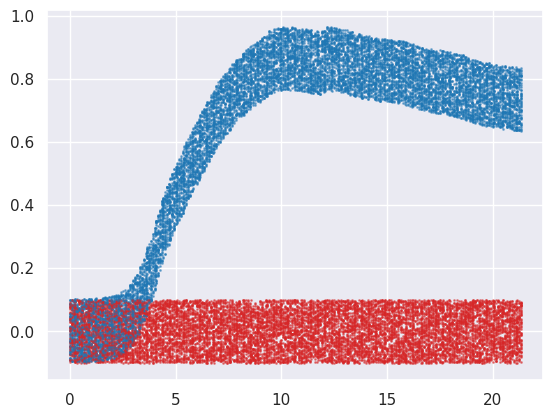

Write the Python code that produced this figure. (Note: this script raises an exception after producing the figure.)
import random
import matplotlib.pyplot as plt
import seaborn as sns

sns.set()

OD600 = [0.0038999969999999884, 0.003599999999999992, 0.0033999959999999885, 0.003700001999999994, 0.0038999969999999884, 0.00399999899999999, 0.004100000999999992, 0.004100000999999992, 0.00449999999999999, 0.004600001999999992, 0.004899998999999988, 0.004600001999999992, 0.005199996999999998, 0.005400000999999988, 0.00600000299999999, 0.0064000029999999875, 0.006999997999999993, 0.006699999999999998, 0.006900003999999987, 0.00879999799999999, 0.00929999899999999, 0.009599996999999985, 0.011099999999999985, 0.011899998999999994, 0.013599997999999988, 0.015100000999999988, 0.017199998999999994, 0.01950000099999999, 0.022300002999999985, 0.02490000299999999, 0.028900002999999994, 0.03299999799999999, 0.037900007, 0.04230000699999999, 0.048500007, 0.054799995000000004, 0.06379999799999998, 0.071699998, 0.081000006, 0.093300006, 0.10669999399999998, 0.11999999599999998, 0.134299999, 0.150500005, 0.16929999599999995, 0.18120000399999997, 0.19319999799999998, 0.20989999799999998, 0.23080000899999997, 0.25169999, 0.27089998699999995, 0.293800002, 0.31459999699999996, 0.32879999899999995, 0.343800014, 0.359900004, 0.373200005, 0.388899988, 0.40390000299999995, 0.416699982, 0.427700019, 0.439399993, 0.45070002099999995, 0.46280000199999993, 0.47580001399999994, 0.49029997599999997, 0.5005, 0.5136000279999999, 0.523699975, 0.536100006, 0.54660002, 0.558700001, 0.5671000239999999, 0.579200006, 0.590199983, 0.601100004, 0.60940001, 0.620399988, 0.6292999739999999, 0.639499998, 0.652900016, 0.658899999, 0.668300009, 0.680500007, 0.690499997, 0.69740001, 0.7029999849999999, 0.710899985, 0.719400024, 0.7255000229999999, 0.731399989, 0.7392999889999999, 0.749900019, 0.753400004, 0.760399973, 0.766800022, 0.772699988, 0.778900003, 0.7829000119999999, 0.785000002, 0.792900002, 0.798400021, 0.803499973, 0.806799984, 0.814600027, 0.815900004, 0.818999982, 0.8232999799999999, 0.826400018, 0.833200014, 0.838799989, 0.843700027, 0.846299982, 0.853499985, 0.853600001, 0.857600009, 0.8595000269999999, 0.860399997, 0.863300002, 0.861500001, 0.863000011, 0.867099977, 0.8657999989999999, 0.864800012, 0.8675999999999999, 0.864900029, 0.8651000019999999, 0.864100015, 0.864699996, 0.863000011, 0.861600018, 0.862799978, 0.8606999869999999, 0.859299994, 0.8610999939999999, 0.856500006, 0.857200003, 0.8559999819999999, 0.854599988, 0.853300011, 0.852399981, 0.8512999769999999, 0.850699997, 0.854199982, 0.8584999799999999, 0.863400018, 0.865699983, 0.8664999959999999, 0.865299976, 0.8624999879999999, 0.864699996, 0.862700021, 0.862199998, 0.8609999779999999, 0.857200003, 0.856900012, 0.857499993, 0.856699979, 0.852699971, 0.850400007, 0.85059998, 0.847399986, 0.8436000109999999, 0.844700015, 0.844700015, 0.842600024, 0.838799989, 0.8407000059999999, 0.837299979, 0.835899985, 0.838200009, 0.834399974, 0.833900011, 0.8330999969999999, 0.8324, 0.831700003, 0.830000019, 0.831100023, 0.827699995, 0.828999972, 0.828500009, 0.8272999879999999, 0.827199972, 0.8265999909999999, 0.827400005, 0.828100002, 0.824399984, 0.823500013, 0.823100007, 0.819200015, 0.8174999709999999, 0.816400027, 0.8138000129999999, 0.8138000129999999, 0.8105000019999999, 0.810699975, 0.807700014, 0.8050999999999999, 0.803599989, 0.801900005, 0.803000009, 0.799500024, 0.79660002, 0.798800027, 0.798400021, 0.794700003, 0.7927999849999999, 0.790699995, 0.7905000209999999, 0.7894999739999999, 0.7916000249999999, 0.790699995, 0.790100014, 0.7866000289999999, 0.786999977, 0.783799982, 0.785000002, 0.783600008, 0.7825000049999999, 0.781500018, 0.7786000129999999, 0.777699983, 0.776199973, 0.776599979, 0.771500027, 0.770899987, 0.7690999869999999, 0.766100025, 0.766100025, 0.761199987, 0.759799993, 0.7585000159999999, 0.757400012, 0.758200026, 0.752499974, 0.752499974, 0.75109998, 0.7488000149999999, 0.75170002, 0.749900019, 0.746200001, 0.747800028, 0.745399988, 0.745399988, 0.744599974, 0.74380002, 0.740699983, 0.741799986, 0.743400013, 0.741200006, 0.742499983, 0.7392999889999999, 0.738300002, 0.737600005, 0.735900021, 0.735500014, 0.733899987]
t_h = [0.0, 0.08333333333333333, 0.16666666666666666, 0.25, 0.3333333333333333, 0.4166666666666667, 0.5, 0.5833333333333334, 0.6666666666666666, 0.75, 0.8333333333333334, 0.9166666666666666, 1.0, 1.0833333333333333, 1.1666666666666667, 1.25, 1.3333333333333333, 1.4166666666666667, 1.5, 1.5833333333333333, 1.6666666666666667, 1.75, 1.8333333333333333, 1.9166666666666667, 2.0, 2.0833333333333335, 2.1666666666666665, 2.25, 2.3333333333333335, 2.4166666666666665, 2.5, 2.5833333333333335, 2.6666666666666665, 2.75, 2.8333333333333335, 2.9166666666666665, 3.0, 3.0833333333333335, 3.1666666666666665, 3.25, 3.3333333333333335, 3.4166666666666665, 3.5, 3.5833333333333335, 3.6666666666666665, 3.75, 3.8333333333333335, 3.9166666666666665, 4.0, 4.083333333333333, 4.166666666666667, 4.25, 4.333333333333333, 4.416666666666667, 4.5, 4.583333333333333, 4.666666666666667, 4.75, 4.833333333333333, 4.916666666666667, 5.0, 5.083333333333333, 5.166666666666667, 5.25, 5.333333333333333, 5.416666666666667, 5.5, 5.583333333333333, 5.666666666666667, 5.75, 5.833333333333333, 5.916666666666667, 6.0, 6.083333333333333, 6.166666666666667, 6.25, 6.333333333333333, 6.416666666666667, 6.5, 6.583333333333333, 6.666666666666667, 6.75, 6.833333333333333, 6.916666666666667, 7.0, 7.083333333333333, 7.166666666666667, 7.25, 7.333333333333333, 7.416666666666667, 7.5, 7.583333333333333, 7.666666666666667, 7.75, 7.833333333333333, 7.916666666666667, 8.0, 8.083333333333334, 8.166666666666666, 8.25, 8.333333333333334, 8.416666666666666, 8.5, 8.583333333333334, 8.666666666666666, 8.75, 8.833333333333334, 8.916666666666666, 9.0, 9.083333333333334, 9.166666666666666, 9.25, 9.333333333333334, 9.416666666666666, 9.5, 9.583333333333334, 9.666666666666666, 9.75, 9.833333333333334, 9.916666666666666, 10.0, 10.083333333333334, 10.166666666666666, 10.25, 10.333333333333334, 10.416666666666666, 10.5, 10.583333333333334, 10.666666666666666, 10.75, 10.833333333333334, 10.916666666666666, 11.0, 11.083333333333334, 11.166666666666666, 11.25, 11.333333333333334, 11.416666666666666, 11.5, 11.583333333333334, 11.666666666666666, 11.75, 11.833333333333334, 11.916666666666666, 12.0, 12.083333333333334, 12.166666666666666, 12.25, 12.333333333333334, 12.416666666666666, 12.5, 12.583333333333334, 12.666666666666666, 12.75, 12.833333333333334, 12.916666666666666, 13.0, 13.083333333333334, 13.166666666666666, 13.25, 13.333333333333334, 13.416666666666666, 13.5, 13.583333333333334, 13.666666666666666, 13.75, 13.833333333333334, 13.916666666666666, 14.0, 14.083333333333334, 14.166666666666666, 14.25, 14.333333333333334, 14.416666666666666, 14.5, 14.583333333333334, 14.666666666666666, 14.75, 14.833333333333334, 14.916666666666666, 15.0, 15.083333333333334, 15.166666666666666, 15.25, 15.333333333333334, 15.416666666666666, 15.5, 15.583333333333334, 15.666666666666666, 15.75, 15.833333333333334, 15.916666666666666, 16.0, 16.083333333333332, 16.166666666666668, 16.25, 16.333333333333332, 16.416666666666668, 16.5, 16.583333333333332, 16.666666666666668, 16.75, 16.833333333333332, 16.916666666666668, 17.0, 17.083333333333332, 17.166666666666668, 17.25, 17.333333333333332, 17.416666666666668, 17.5, 17.583333333333332, 17.666666666666668, 17.75, 17.833333333333332, 17.916666666666668, 18.0, 18.083333333333332, 18.166666666666668, 18.25, 18.333333333333332, 18.416666666666668, 18.5, 18.583333333333332, 18.666666666666668, 18.75, 18.833333333333332, 18.916666666666668, 19.0, 19.083333333333332, 19.166666666666668, 19.25, 19.333333333333332, 19.416666666666668, 19.5, 19.583333333333332, 19.666666666666668, 19.75, 19.833333333333332, 19.916666666666668, 20.0, 20.083333333333332, 20.166666666666668, 20.25, 20.333333333333332, 20.416666666666668, 20.5, 20.583333333333332, 20.666666666666668, 20.75, 20.833333333333332, 20.916666666666668, 21.0, 21.083333333333332, 21.166666666666668, 21.25, 21.333333333333332]

OD600_flat = [random.random()*0.003599999999999992 for i in range(len(OD600))]
random.seed(123123)
data = [[random.random()*random.choice([0.1, -0.1]) + j for j in OD600] for j in range(50)]
data_flat = [[random.random()*random.choice([0.1, -0.1]) + j/random.choice([14,16,3,12]) for j in OD600_flat] for j in range(50)]
fig = plt.figure()

for i,j in zip(data, data_flat):
    plt.scatter(t_h, i, s=1, c='tab:blue', alpha=0.5)  
    plt.scatter(t_h, j, s=1, c='tab:red', alpha=0.5)
fig.savefig("iamges/Coef1.png")


